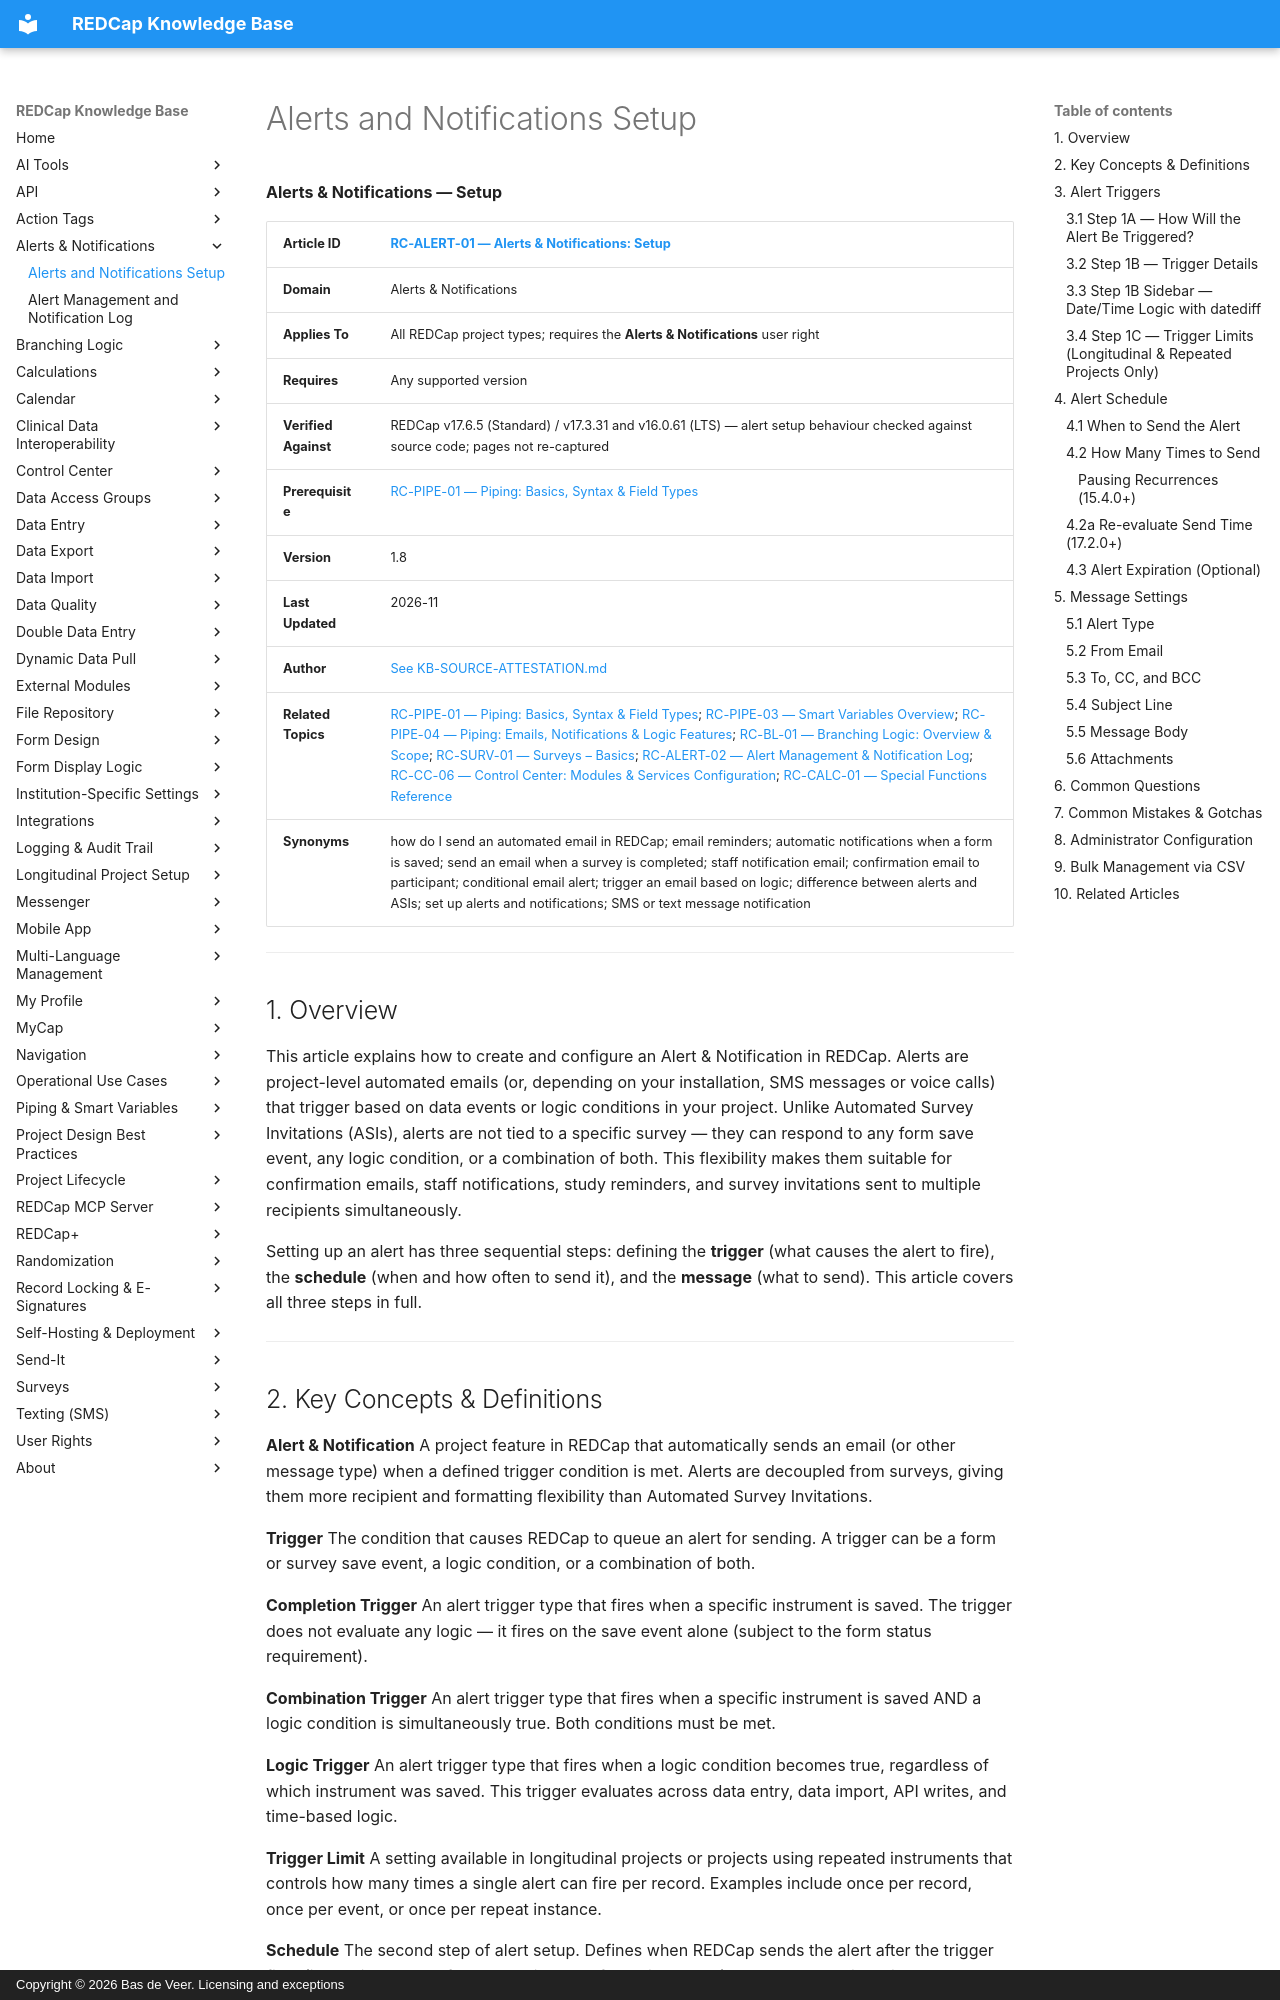

repository: bdeveer/REDCap_KB_RAG · page: RC-ALERT-01_Alerts-and-Notifications-Setup/index.html · generator: mkdocs · copyright: Copyright © 2026 Bas de Veer. Licensing and exceptions



**Alerts & Notifications — Setup**

| **Article ID** | [RC-ALERT-01 — Alerts & Notifications: Setup](RC-ALERT-01_Alerts-and-Notifications-Setup.md) |
|---|---|
| **Domain** | Alerts & Notifications |
| **Applies To** | All REDCap project types; requires the **Alerts & Notifications** user right |
| **Requires** | Any supported version |
| **Verified Against** | REDCap v17.6.5 (Standard) / v17.3.31 and v16.0.61 (LTS) — alert setup behaviour checked against source code; pages not re-captured |
| **Prerequisite** | [RC-PIPE-01 — Piping: Basics, Syntax & Field Types](RC-PIPE-01_Piping-Basics-Syntax-and-Field-Types.md) |
| **Version** | 1.8 |
| **Last Updated** | 2026-11 |
| **Author** | [See KB-SOURCE-ATTESTATION.md](KB-SOURCE-ATTESTATION.md) |
| **Related Topics** | [RC-PIPE-01 — Piping: Basics, Syntax & Field Types](RC-PIPE-01_Piping-Basics-Syntax-and-Field-Types.md); [RC-PIPE-03 — Smart Variables Overview](RC-PIPE-03_Smart-Variables-Overview.md); [RC-PIPE-04 — Piping: Emails, Notifications & Logic Features](RC-PIPE-04_Piping-in-Emails-and-Notifications.md); [RC-BL-01 — Branching Logic: Overview & Scope](RC-BL-01_Branching-Logic-Overview-and-Scope.md); [RC-SURV-01 — Surveys – Basics](RC-SURV-01_Surveys-Basics.md); [RC-ALERT-02 — Alert Management & Notification Log](RC-ALERT-02_Alert-Management-and-Notification-Log.md); [RC-CC-06 — Control Center: Modules & Services Configuration](RC-CC-06_Control-Center-Modules-and-Services.md); [RC-CALC-01 — Special Functions Reference](RC-CALC-01_Special-Functions-Reference.md) |
| **Synonyms** | how do I send an automated email in REDCap; email reminders; automatic notifications when a form is saved; send an email when a survey is completed; staff notification email; confirmation email to participant; conditional email alert; trigger an email based on logic; difference between alerts and ASIs; set up alerts and notifications; SMS or text message notification |

---

## 1. Overview

This article explains how to create and configure an Alert & Notification in REDCap. Alerts are project-level automated emails (or, depending on your installation, SMS messages or voice calls) that trigger based on data events or logic conditions in your project. Unlike Automated Survey Invitations (ASIs), alerts are not tied to a specific survey — they can respond to any form save event, any logic condition, or a combination of both. This flexibility makes them suitable for confirmation emails, staff notifications, study reminders, and survey invitations sent to multiple recipients simultaneously.

Setting up an alert has three sequential steps: defining the **trigger** (what causes the alert to fire), the **schedule** (when and how often to send it), and the **message** (what to send). This article covers all three steps in full.

---
